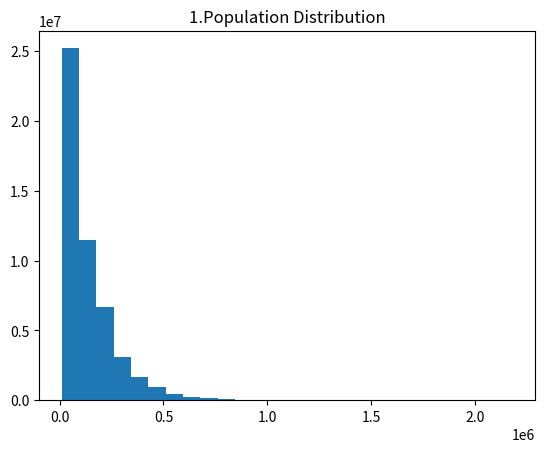

Reproduce this figure in Python. (Note: this script raises an exception after producing the figure.)
%matplotlib inline
import matplotlib.pyplot as plt
import numpy as np
import random

an = 50000000
sp = []
sp = np.random.geometric(0.075, an)
sp *= 10000
rn = int(1 + np.log2(an))
plt.hist(sp, rn)
plt.title("1.Population Distribution")
plt.show()
print("1.母集団平均値 = ", np.mean(sp), ", 階級数 = ", rn)
print("")

random.seed(1234)
sn = 9000
rsp = []
rsp = random.sample(list(sp), sn)
rn = int(1 + np.log2(sn))
plt.hist(rsp, rn)
plt.title("2.Sample Distribution")
plt.show()
print("2.標本平均値 = ", np.mean(rsp), ", 階級数 = ", rn)
print("")

rep = 500
ext = 1000
rspl = []
for i in range(rep):
  rrsp = []
  rrsp = random.sample(rsp, ext)
  rspl.append(rrsp)
mrspl = []
for i in range(rep):
  mrsp = np.mean(rspl[i])
  mrspl.append(mrsp)
sn = ext
rn = int(1 + np.log2(sn))
plt.hist(mrspl, rn)
plt.title("3(a).Sample Mean Distribution")
plt.show()
print("繰り返し数 = ", rep, ", 抽出数 = ", ext, ", 階級数 = ", rn)
print("")

bnum = int(max(mrspl) - min(mrspl)) // rn
bucket = {}
for i in range(rn):
  dic = {int(min(mrspl) + bnum * i):0}
  bucket.update(dic)
for i in range(len(mrspl)):
  bkey = next(iter(bucket))
  for key in bucket:
    if (mrspl[i] < key):
      bucket[bkey] += 1
      break
    bkey = key
exb = 0
for key in bucket:
  exb += (key / len(mrspl)) * bucket[key]
print("3(a).期待値 = ", exb)
print("")
print("")

extnum = 20
sn = 9000
erspl = []
for i in range(extnum):
  ersp = []
  ersp = random.sample(list(sp), sn)
  erspl.append(ersp)
emrspl = []
for i in range(extnum):
  mrsp = np.mean(erspl[i])
  emrspl.append(mrsp)
rn = int(1 + np.log2(sn))
plt.hist(emrspl, rn)
plt.title("3(b).Sample Mean Distribution")
plt.show()
print("繰り返し数 = ", extnum, ", 抽出数 = ", sn, ", 階級数 = ", rn)
print("")

ebnum = int(max(emrspl) - min(emrspl)) // extnum
ebucket = {}
for i in range(extnum):
  dic = {int(min(emrspl) + ebnum * i):0}
  ebucket.update(dic)
for i in range(len(emrspl)):
  bkey = next(iter(ebucket))
  for key in ebucket:
    if (emrspl[i] < key):
      ebucket[bkey] += 1
      break
    bkey = key
exb = 0
for key in ebucket:
  exb += (key / len(emrspl)) * ebucket[key]
print("3(b).期待値 = ", exb)
print("")


